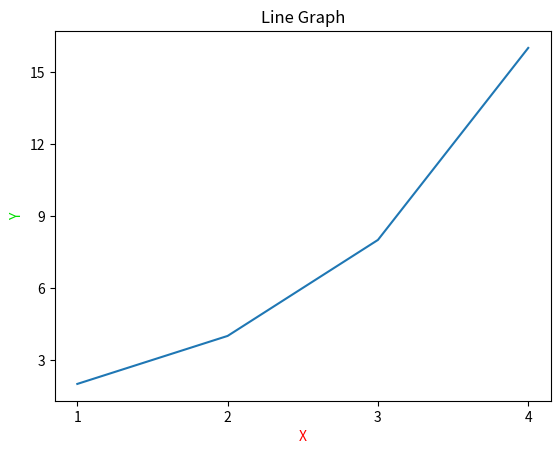

Write Python code to recreate this figure.
import matplotlib.pyplot as plt

plt.title('Line Graph') # 타이틀

x = [1,2,3,4]
y = [2,4,8,16]
plt.plot(x,y)

plt.xlabel('X', color='red')
plt.ylabel('Y', color='#00dd00')

plt.xticks([1,2,3,4])
plt.yticks([3,6,9,12,15])

plt.show()